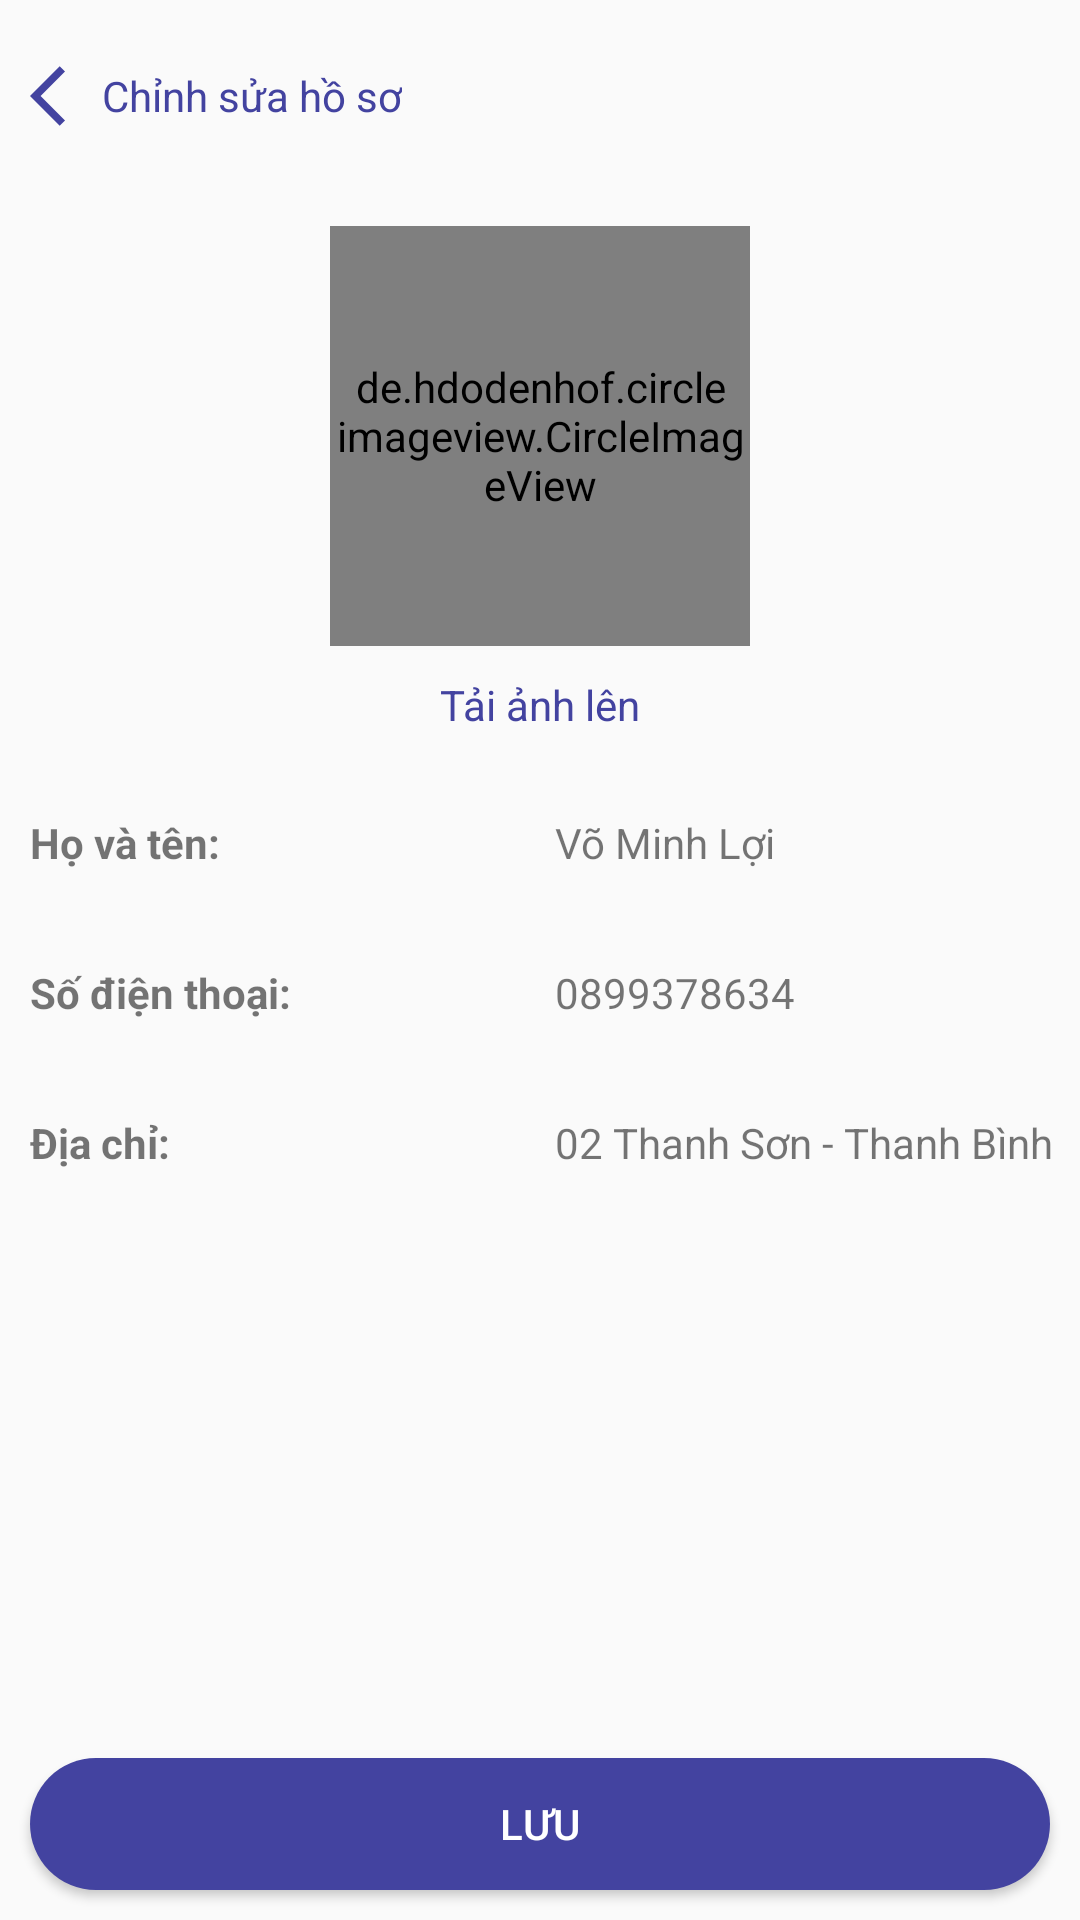

Android layout source for this screen:
<!-- AndroidManifest.xml: application theme Theme.AppCompat.DayNight.NoActionBar -->
<!-- res/layout/activity_profile.xml -->
<?xml version="1.0" encoding="utf-8"?>
<LinearLayout xmlns:android="http://schemas.android.com/apk/res/android"
    android:layout_width="match_parent"
    android:layout_height="match_parent"
    android:orientation="vertical">
    <LinearLayout
        android:id="@+id/Profile_Back_Home"
        android:layout_width="match_parent"
        android:layout_height="0dp"
        android:layout_weight="1"
        android:gravity="center_vertical"
        >
        <ImageButton
            android:layout_marginLeft="10dp"
            android:layout_width="wrap_content"
            android:layout_height="wrap_content"
            android:src="@drawable/baseline_arrow_back_ios_24"
            android:background="@null"/>
        <TextView
            android:layout_width="wrap_content"
            android:layout_height="wrap_content"
            android:text="Chỉnh sửa hồ sơ"
            android:textColor="@color/primary_color_purple"
            />
    </LinearLayout>
    <LinearLayout
        android:layout_width="match_parent"
        android:layout_height="0dp"
        android:layout_weight="3"
        android:gravity="center"
         android:orientation="vertical">
        <de.hdodenhof.circleimageview.CircleImageView
            android:id="@+id/Profile_Avatar"
            android:layout_width="140dp"
            android:layout_height="140dp"
            android:src="@drawable/img"
            android:padding="2dp"
            android:background="@drawable/background_avatar_profile"/>
        <TextView
            android:id="@+id/Profile_loadImgTV"
            android:layout_marginTop="10dp"
            android:layout_width="wrap_content"
            android:layout_height="wrap_content"
            android:text="Tải ảnh lên"
            android:textColor="@color/primary_color_purple"/>
    </LinearLayout>
    <LinearLayout
        android:layout_width="match_parent"
        android:layout_height="0dp"
        android:layout_weight="5"
        android:orientation="vertical"
        android:layout_marginLeft="10dp">
        <LinearLayout
            android:layout_width="match_parent"
            android:layout_height="50dp">
            <TextView
                android:layout_width="0dp"
                android:layout_height="match_parent"
                android:layout_weight="1"
                android:text="Họ và tên:"
                android:gravity="center_vertical"
                android:textStyle="bold"/>
            <TextView
                android:id="@+id/Profile_fullNameET"
                android:layout_width="0dp"
                android:layout_height="match_parent"
                android:layout_weight="1"
                android:text="Võ Minh Lợi"
                android:gravity="center_vertical"/>
        </LinearLayout>
        <LinearLayout
            android:layout_width="match_parent"
            android:layout_height="50dp">
            <TextView
                android:layout_width="0dp"
                android:layout_height="match_parent"
                android:layout_weight="1"
                android:text="Số điện thoại: "
                android:gravity="center_vertical"
                android:textStyle="bold"/>
            <TextView
                android:id="@+id/Profile_myPhoneET"
                android:layout_width="0dp"
                android:layout_height="match_parent"
                android:layout_weight="1"
                android:text="0899378634"
                android:gravity="center_vertical"/>
        </LinearLayout>
        <LinearLayout
            android:layout_width="match_parent"
            android:layout_height="50dp">
            <TextView
                android:layout_width="0dp"
                android:layout_height="match_parent"
                android:layout_weight="1"
                android:text="Địa chỉ: "
                android:gravity="center_vertical"
                android:textStyle="bold"/>
            <TextView
                android:id="@+id/Profile_addressET"
                android:layout_width="0dp"
                android:layout_height="match_parent"
                android:layout_weight="1"
                android:text="02 Thanh Sơn - Thanh Bình"
                android:gravity="center_vertical"/>
        </LinearLayout>
    </LinearLayout>
    <LinearLayout
        android:layout_width="match_parent"
        android:layout_height="0dp"
        android:layout_weight="1"
        android:orientation="vertical">
        <Button
            android:id="@+id/Profile_saveBT"
            android:layout_margin="10dp"
            android:text="Lưu"
            android:layout_width="match_parent"
            android:layout_height="match_parent"
            android:background="@drawable/button_save_profile"
            android:textColor="@color/white"
            android:shadowColor="@color/black"
            android:outlineAmbientShadowColor="@color/black"/>
    </LinearLayout>
</LinearLayout>
<!-- resources referenced by this layout -->
<resources>
  <color name="black">#FF000000</color>
  <color name="primary_color_purple">#4343A0</color>
  <color name="white">#FFFFFFFF</color>
  <!-- drawable background_avatar_profile (drawable) -->
  <?xml version="1.0" encoding="utf-8"?>
  <shape xmlns:android="http://schemas.android.com/apk/res/android" android:shape="oval">
      <stroke android:color="@color/primary_color_purple" android:width="2dp"/>
  </shape>
  <!-- drawable baseline_arrow_back_ios_24 (drawable) -->
  <vector android:autoMirrored="true" android:height="24dp"
      android:tint="#4343A0" android:viewportHeight="24"
      android:viewportWidth="24" android:width="24dp" xmlns:android="http://schemas.android.com/apk/res/android">
      <path android:fillColor="@android:color/white" android:pathData="M11.67,3.87L9.9,2.1 0,12l9.9,9.9 1.77,-1.77L3.54,12z"/>
  </vector>
  <!-- drawable button_save_profile (drawable) -->
  <?xml version="1.0" encoding="utf-8"?>
  <shape xmlns:android="http://schemas.android.com/apk/res/android">
      <solid android:color="@color/primary_color_purple"/>
      <corners android:radius="30dp"/>
  </shape>
  <!-- drawable img: png bitmap (drawable, 677245 bytes) -->
</resources>
